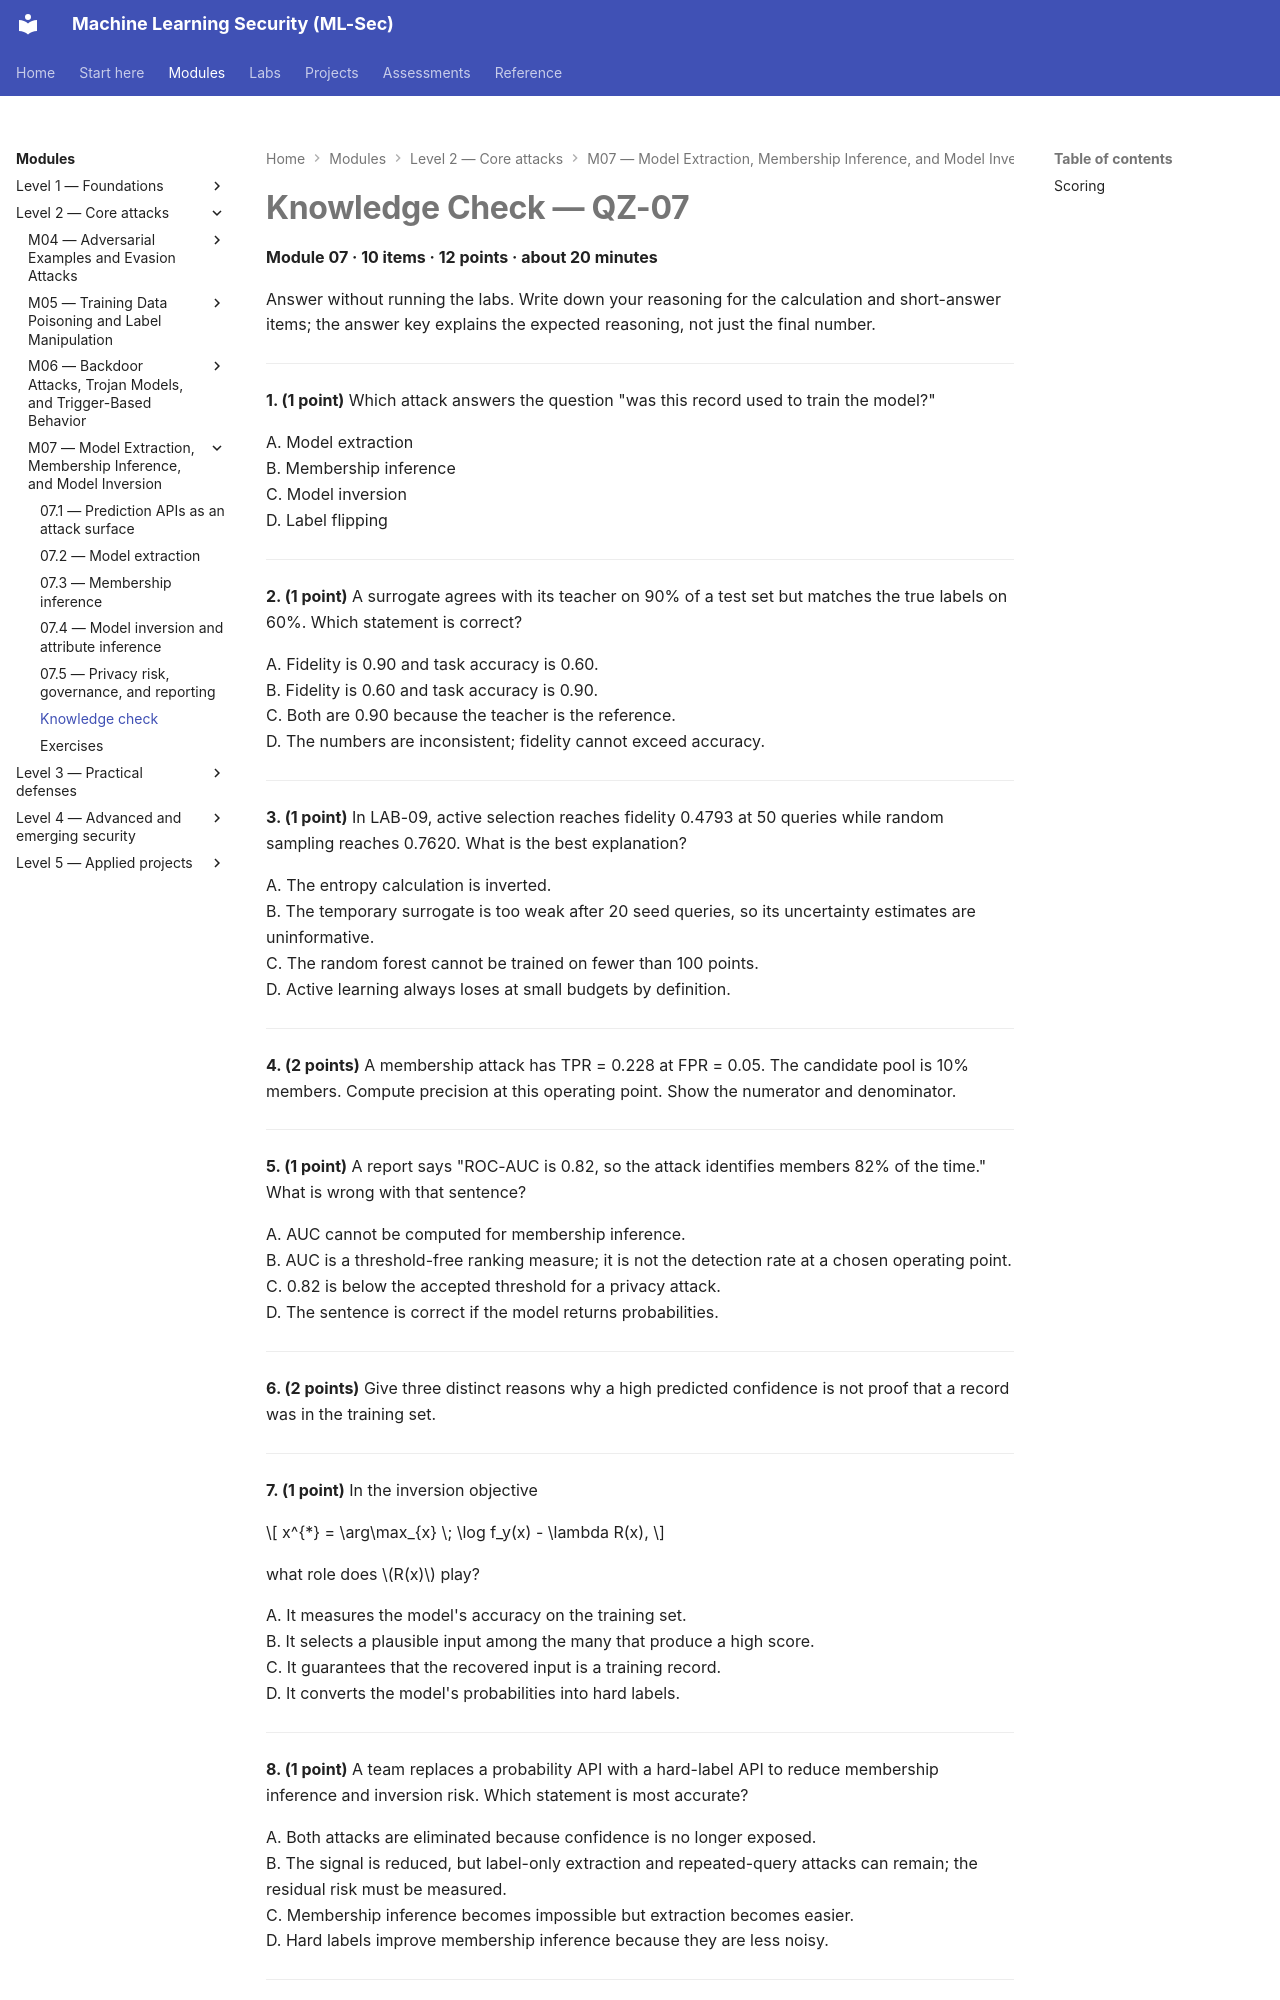

repository: nadeem-majeedch/MLSec · page: modules/m07-extraction-privacy/quiz/index.html · generator: mkdocs

---
title: Knowledge Check — QZ-07
---

# Knowledge Check — QZ-07

**Module 07 · 10 items · 12 points · about 20 minutes**

Answer without running the labs. Write down your reasoning for the calculation and short-answer items; the answer key explains the expected reasoning, not just the final number.

---

**1. (1 point)** Which attack answers the question "was this record used to train the model?"

A. Model extraction  
B. Membership inference  
C. Model inversion  
D. Label flipping

---

**2. (1 point)** A surrogate agrees with its teacher on 90% of a test set but matches the true labels on 60%. Which statement is correct?

A. Fidelity is 0.90 and task accuracy is 0.60.  
B. Fidelity is 0.60 and task accuracy is 0.90.  
C. Both are 0.90 because the teacher is the reference.  
D. The numbers are inconsistent; fidelity cannot exceed accuracy.

---

**3. (1 point)** In LAB-09, active selection reaches fidelity 0.4793 at 50 queries while random sampling reaches 0.7620. What is the best explanation?

A. The entropy calculation is inverted.  
B. The temporary surrogate is too weak after 20 seed queries, so its uncertainty estimates are uninformative.  
C. The random forest cannot be trained on fewer than 100 points.  
D. Active learning always loses at small budgets by definition.

---

**4. (2 points)** A membership attack has TPR = 0.228 at FPR = 0.05. The candidate pool is 10% members. Compute precision at this operating point. Show the numerator and denominator.

---

**5. (1 point)** A report says "ROC-AUC is 0.82, so the attack identifies members 82% of the time." What is wrong with that sentence?

A. AUC cannot be computed for membership inference.  
B. AUC is a threshold-free ranking measure; it is not the detection rate at a chosen operating point.  
C. 0.82 is below the accepted threshold for a privacy attack.  
D. The sentence is correct if the model returns probabilities.

---

**6. (2 points)** Give three distinct reasons why a high predicted confidence is not proof that a record was in the training set.

---

**7. (1 point)** In the inversion objective

$$
x^{*} = \arg\max_{x} \; \log f_y(x) - \lambda R(x),
$$

what role does $R(x)$ play?

A. It measures the model's accuracy on the training set.  
B. It selects a plausible input among the many that produce a high score.  
C. It guarantees that the recovered input is a training record.  
D. It converts the model's probabilities into hard labels.

---

**8. (1 point)** A team replaces a probability API with a hard-label API to reduce membership inference and inversion risk. Which statement is most accurate?
